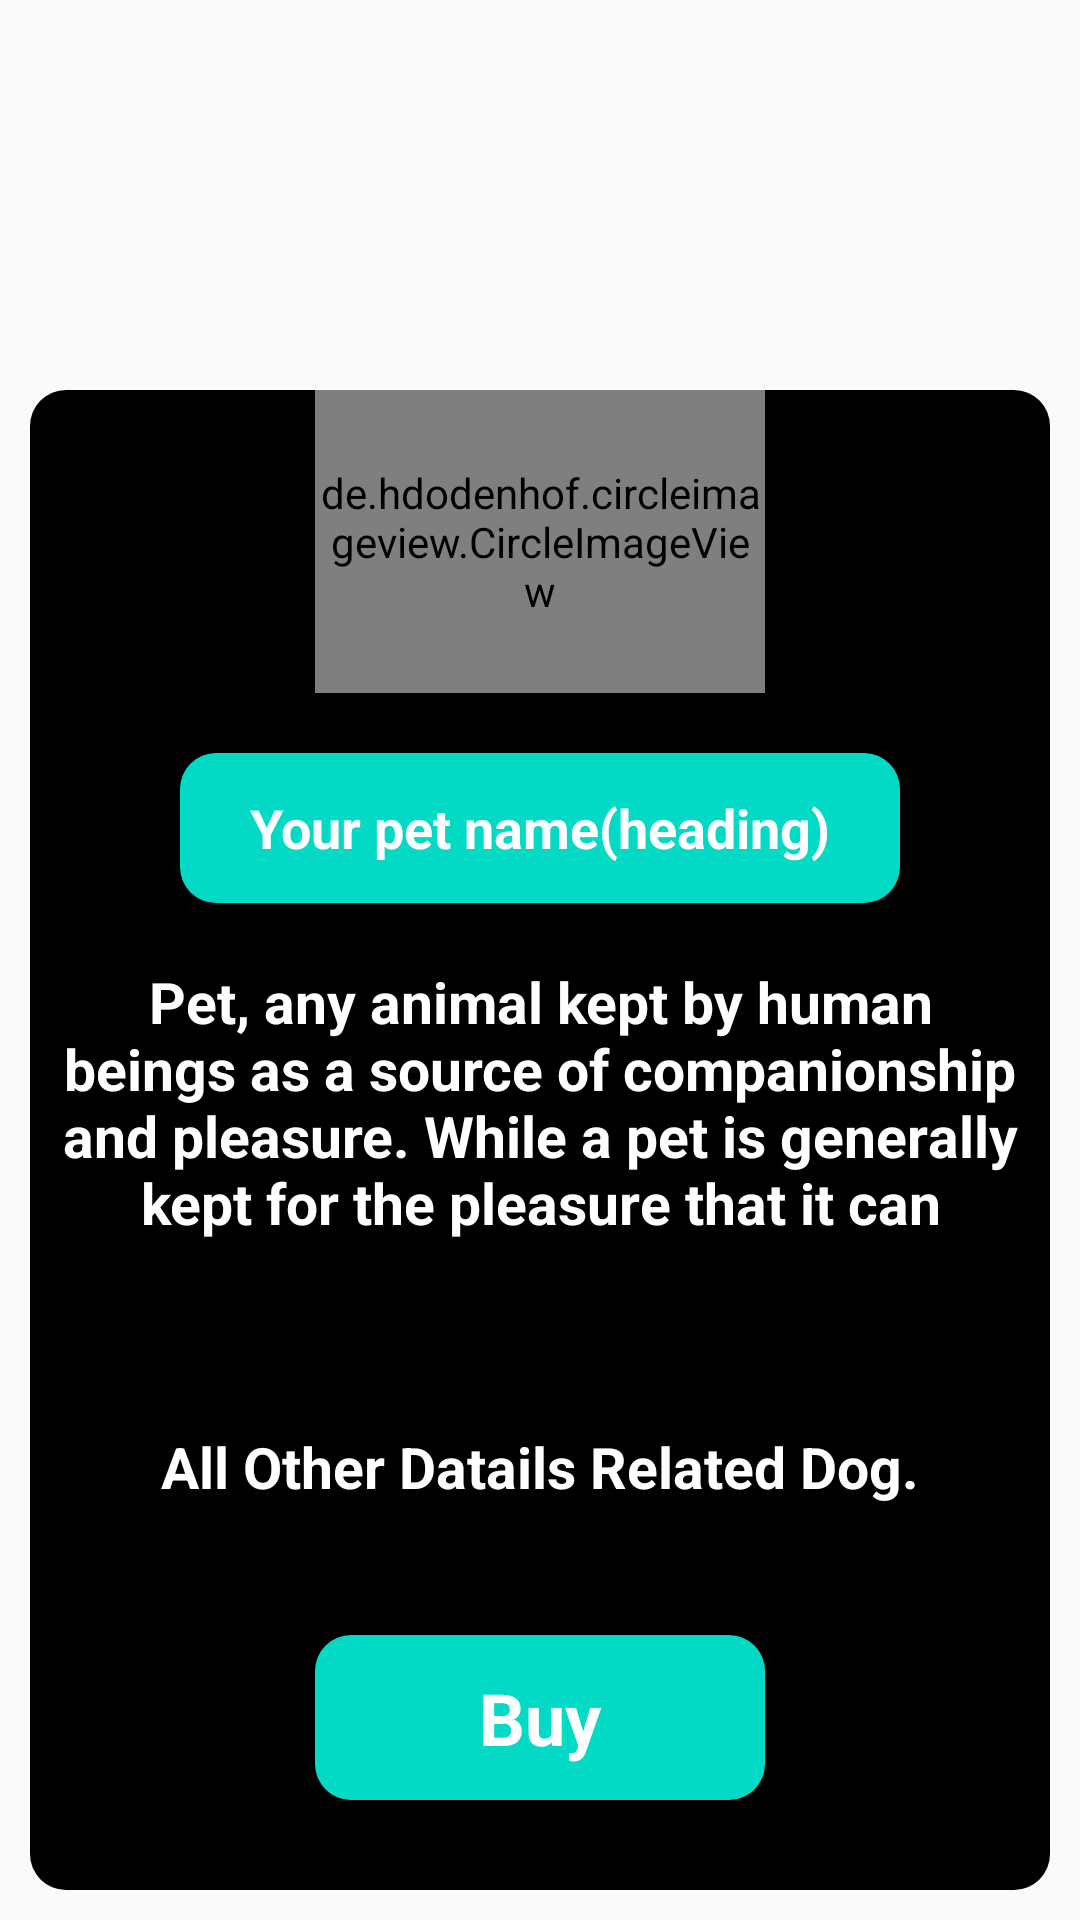

Here is an Android app screen rendered from its layout file. Give the layout XML and the strings, colors and styles it references.
<!-- AndroidManifest.xml: application theme AppTheme -->
<!-- res/layout/dialog_layout.xml -->
<?xml version="1.0" encoding="utf-8"?>
<RelativeLayout xmlns:android="http://schemas.android.com/apk/res/android"
    xmlns:app="http://schemas.android.com/apk/res-auto"
    xmlns:tools="http://schemas.android.com/tools"
    android:layout_width="match_parent"
    android:layout_height="wrap_content"
    android:padding="10dp">

    <RelativeLayout
        android:id="@+id/rel1"
        android:layout_width="match_parent"
        android:layout_height="match_parent"
        android:layout_marginTop="120dp"
        android:background="@drawable/curv"
        android:backgroundTint="@color/black">

        <RelativeLayout

            android:id="@+id/location"
            android:layout_width="match_parent"
            android:layout_height="50dp"
            android:layout_above="@+id/textview1"
            android:layout_marginLeft="50dp"
            android:layout_marginTop="20dp"
            android:layout_marginRight="50dp"
            android:background="@drawable/curv"
            android:gravity="center">

            <TextView
                android:layout_width="250dp"
                android:layout_height="80dp"
                android:gravity="center"
                android:text="Your pet name(heading)"
                android:textColor="@color/white"
                android:textSize="18dp"
                android:textStyle="bold" />
        </RelativeLayout>

        <de.hdodenhof.circleimageview.CircleImageView xmlns:app="http://schemas.android.com/apk/res-auto"
            android:id="@+id/imageView"
            android:layout_width="150dp"
            android:layout_height="150dp"
            android:layout_above="@+id/location"
            android:layout_centerHorizontal="true"
            android:src="@drawable/img0"
            app:civ_border_color="#FF000000"
            app:civ_border_width="2dp" />

        <TextView
            android:id="@+id/textview1"
            android:layout_width="392dp"
            android:layout_height="112dp"
            android:layout_above="@id/textview"
            android:layout_marginTop="10dp"
            android:padding="10dp"
            android:text="Pet, any animal kept by human beings as a source of companionship and pleasure. While a pet is generally kept for the pleasure that it can give to its owner, often, especially with horses, dogs, and cats, as well as with some other domesticated animals, this pleasure appears to be mutual."
            android:textAlignment="center"
            android:textColor="@color/white"
            android:textSize="19sp"
            android:textStyle="bold" />

        <TextView
            android:id="@+id/textview"
            android:layout_width="392dp"
            android:layout_height="112dp"
            android:layout_above="@id/relbuy"
            android:layout_marginTop="10dp"
            android:gravity="center"
            android:padding="10dp"
            android:text="All Other Datails Related Dog."
            android:textAlignment="center"
            android:textColor="@color/white"
            android:textSize="19sp"
            android:textStyle="bold" />

        <RelativeLayout
            android:id="@+id/relbuy"
            android:layout_width="150dp"
            android:layout_height="55dp"
            android:layout_alignParentBottom="true"
            android:layout_centerHorizontal="true"
            android:layout_marginBottom="30dp">

            <TextView
                android:id="@+id/buy"
                android:layout_width="match_parent"
                android:layout_height="match_parent"
                android:background="@drawable/curv"
                android:gravity="center"
                android:text="Buy"
                android:textColor="#FFFFFF"
                android:textSize="24sp"
                android:textStyle="bold" />


        </RelativeLayout>
    </RelativeLayout>

    <RelativeLayout

        android:visibility="gone"
        android:id="@+id/rel2"
        android:layout_width="match_parent"
        android:layout_height="match_parent"
        android:layout_marginTop="60dp"
        android:background="@drawable/curv"
        android:backgroundTint="@color/white">

        <RelativeLayout
            android:layout_marginTop="20dp"
            android:id="@+id/rel_date_had"
            android:layout_width="match_parent"
            android:layout_height="70dp">

            <TextView
                android:id="@+id/date_had_txt"
                android:layout_width="wrap_content"
                android:layout_height="wrap_content"
                android:gravity="center"
                android:singleLine="true"
                android:text="  Select Date"
                android:textColor="@color/colorAccent"
                android:textSize="19dp"
                android:textStyle="bold" />

            <TextView

                android:id="@+id/date_had_txt1"
                android:layout_width="wrap_content"
                android:layout_height="wrap_content"
                android:layout_below="@+id/date_had_txt"
                android:gravity="center"
                android:singleLine="true"
                android:text="  select your pet buy date "
                android:textColor="@color/black"
                android:textSize="14dp"
                android:textStyle="bold" />


            <ImageView
                android:id="@+id/next"
                android:layout_width="15dp"
                android:layout_height="15dp"
                android:layout_alignParentRight="true"
                android:layout_centerInParent="true"
                android:layout_marginRight="10dp"
                android:background="@drawable/next"
                android:backgroundTint="@color/colorAccent" />

        </RelativeLayout>
        <View
            android:layout_below="@+id/rel_date_had"
            android:layout_width="match_parent"
            android:layout_height="1dp"
            android:background="@color/colorAccent"/>
        <TextView
            android:layout_below="@+id/rel_date_had"
            android:id="@+id/date_view"
            android:layout_width="match_parent"
            android:layout_height="wrap_content"
            android:gravity="center"
            android:textColor="@color/colorAccent"

            android:textSize="15dp"
            android:textStyle="bold" />
        <View
            android:layout_below="@+id/date_view"
            android:layout_width="match_parent"
            android:layout_height="1dp"
            android:background="@color/colorAccent"/>

        <CalendarView
            android:layout_below="@+id/date_view"
            android:id="@+id/calendar"
            android:layout_width="match_parent"
            android:layout_height="wrap_content"  />
        <RelativeLayout
            android:layout_below="@+id/calendar"
            android:id="@+id/rel_prize"
            android:layout_width="match_parent"
            android:layout_height="70dp"
            android:layout_marginTop="20dp">

            <TextView
                android:id="@+id/date_had_txt"
                android:layout_width="wrap_content"
                android:layout_height="wrap_content"
                android:gravity="center"
                android:singleLine="true"
                android:text="  Select Prize"
                android:textColor="@color/colorAccent"
                android:textSize="19dp"
                android:textStyle="bold" />

            <TextView

                android:id="@+id/date_had_txt1"
                android:layout_width="wrap_content"
                android:layout_height="wrap_content"
                android:layout_below="@+id/date_had_txt"
                android:gravity="center"
                android:singleLine="true"
                android:text="  select your pet prize "
                android:textSize="14dp"
                android:textColor="@color/black"
                android:textStyle="bold" />

            <TextView
                android:id="@+id/date_view"
                android:layout_width="wrap_content"
                android:layout_height="55dp"
                android:layout_centerVertical="true"
                android:layout_marginRight="25dp"
                android:layout_toLeftOf="@+id/next"
                android:gravity="center"
                android:textColor="@color/colorAccent"

                android:textSize="15dp"
                android:textStyle="bold" />

            <ImageView
                android:id="@+id/next"
                android:layout_width="15dp"
                android:layout_height="15dp"
                android:layout_alignParentRight="true"
                android:layout_centerInParent="true"
                android:layout_marginRight="10dp"
                android:background="@drawable/next"
                android:backgroundTint="@color/colorAccent" />
        </RelativeLayout>
        <View
            android:layout_below="@+id/rel_prize"
            android:layout_width="match_parent"
            android:layout_height="1dp"
            android:background="@color/colorAccent"/>

        <TextView
            android:layout_below="@+id/rel_prize"
            android:id="@+id/prize_view"
            android:layout_width="match_parent"
            android:layout_height="wrap_content"
            android:gravity="center"
            android:textColor="@color/colorAccent"

            android:textSize="18sp"
            android:textStyle="bold" />

        <View
            android:layout_below="@+id/prize_view"
            android:layout_width="match_parent"
            android:layout_height="1dp"
            android:background="@color/colorAccent"/>

        <io.feeeei.circleseekbar.CircleSeekBar
            android:layout_marginTop="15dp"
            android:id="@+id/seekbar"
            android:layout_width="150dp"
            android:layout_height="150dp"
            android:layout_below="@+id/prize_view"
            android:layout_centerHorizontal="true"
            app:wheel_max_process="100000" />
        <View
            android:layout_below="@+id/seekbar"
            android:layout_width="match_parent"
            android:layout_height="1dp"
            android:background="@color/colorAccent"/>
        <TextView
            android:layout_marginTop="10dp"
            android:layout_below="@+id/seekbar"
            android:id="@+id/tv_prize"
            android:layout_width="wrap_content"
            android:layout_centerHorizontal="true"
            android:textSize="18sp"
            android:textStyle="bold"
            android:textColor="@color/colorAccent"
            android:layout_height="wrap_content" />
        <View
            android:layout_below="@+id/tv_prize"
            android:layout_width="match_parent"
            android:layout_height="1dp"
            android:background="@color/colorAccent"/>

        <TextView
            android:layout_centerHorizontal="true"
            android:layout_below="@+id/tv_prize"
            android:id="@+id/PrizeDone"
            android:layout_width="120dp"
            android:layout_height="45dp"
            android:background="@drawable/curv"
            android:gravity="center"
            android:text="Done Prize"
            android:textColor="#FFFFFF"
            android:textSize="17sp"
            android:textStyle="bold" />

        <TextView
            android:layout_marginTop="10dp"
            android:layout_centerHorizontal="true"
            android:layout_below="@+id/PrizeDone"
            android:id="@+id/Submit"
            android:layout_width="120dp"
            android:layout_height="45dp"
            android:background="@drawable/curv"
            android:gravity="center"
            android:text="Submit"
            android:textColor="#FFFFFF"
            android:textSize="17sp"
            android:textStyle="bold" />


    </RelativeLayout>


</RelativeLayout>
<!-- resources referenced by this layout -->
<resources>
  <!-- drawable curv (drawable) -->
  <shape xmlns:android="http://schemas.android.com/apk/res/android"
      android:shape="rectangle">
  
      <solid android:color="@color/colorAccent" />
  
      <corners android:radius="12dp" />
  
  </shape>
  <style name="AppTheme" parent="Theme.AppCompat.Light.DarkActionBar">
          
          <item name="colorPrimary">@color/colorPrimary</item>
          <item name="colorPrimaryDark">@color/colorPrimaryDark</item>
          <item name="colorAccent">@color/colorAccent</item>
      </style>
  <!-- not gathered from this repository: default colours our renderer supplied (Android Studio template values) -->
  <color name="black">#FF000000</color>
  <color name="white">#FFFFFFFF</color>
  <color name="colorPrimary">#FF6200EE</color>
  <color name="colorPrimaryDark">#FF3700B3</color>
  <color name="colorAccent">#FF03DAC5</color>
</resources>
